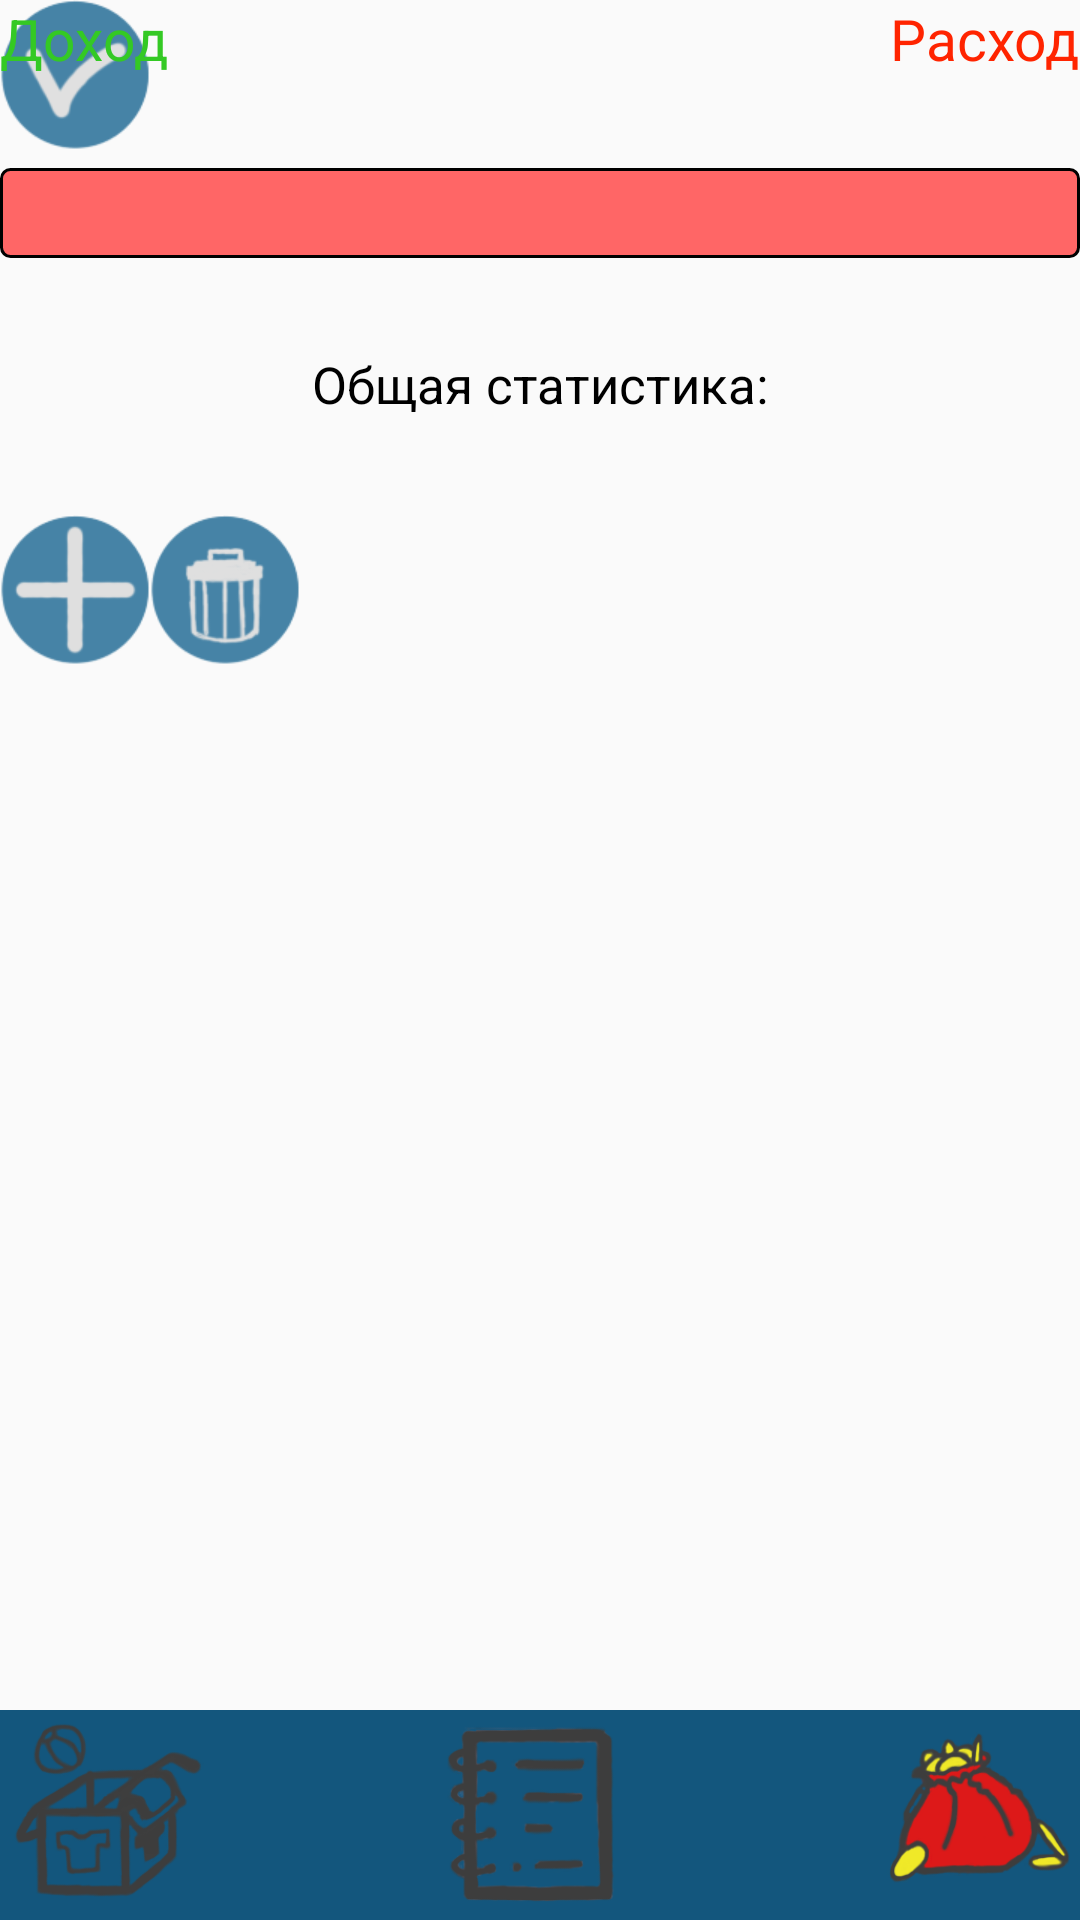

Android layout source for this screen:
<!-- AndroidManifest.xml: application theme AppTheme -->
<!-- res/layout/activity_rashod.xml -->
<?xml version="1.0" encoding="utf-8"?>
<androidx.constraintlayout.widget.ConstraintLayout xmlns:android="http://schemas.android.com/apk/res/android"
    xmlns:app="http://schemas.android.com/apk/res-auto"
    xmlns:tools="http://schemas.android.com/tools"
    android:layout_width="match_parent"
    android:layout_height="match_parent"
    android:clearTaskOnLaunch="true"
    tools:context=".Rashod">


    <androidx.constraintlayout.widget.ConstraintLayout
        android:id="@+id/constraintLayout2"
        android:layout_width="match_parent"
        android:layout_height="50dp"
        app:layout_constraintTop_toTopOf="@+id/linearLayout11">

        <FrameLayout
            android:layout_width="match_parent"
            android:layout_height="match_parent">

            <Button
                android:id="@+id/buttonToDelRaz"
                android:layout_width="50dp"
                android:layout_height="50dp"
                android:background="@drawable/galochka" />
        </FrameLayout>
    </androidx.constraintlayout.widget.ConstraintLayout>

    <LinearLayout
        android:id="@+id/linearLayout11"
        android:layout_width="match_parent"
        android:layout_height="wrap_content"
        android:orientation="vertical"
        app:layout_constraintTop_toTopOf="parent"
        tools:layout_editor_absoluteX="-7dp">

        <FrameLayout
            android:layout_width="match_parent"
            android:layout_height="wrap_content">

            <TextView
                android:id="@+id/textViewPlus"
                android:layout_width="wrap_content"
                android:layout_height="wrap_content"
                android:textSize="19dp"
                android:text="Доход"
                android:textColor="#34c924"/>

            <TextView
                android:id="@+id/textViewMinus"
                android:layout_width="wrap_content"
                android:layout_height="wrap_content"
                android:textSize="19dp"
                android:layout_gravity="top|right"
                android:text="Расход"
                android:textColor="#ff2400"/>
        </FrameLayout>

        <FrameLayout
            android:layout_width="match_parent"
            android:layout_height="91dp">

            <ProgressBar
                android:id="@+id/progressBar5"
                style="?android:attr/progressBarStyleHorizontal"
                android:layout_width="match_parent"
                android:layout_height="30dp"
                android:layout_gravity="center"
                android:progressDrawable="@drawable/progress_barr" />
        </FrameLayout>

        <FrameLayout
            android:layout_width="match_parent"
            android:layout_height="wrap_content">

            <LinearLayout
                android:layout_width="match_parent"
                android:layout_height="wrap_content"
                android:layout_gravity="top|center"
                android:orientation="vertical">

                <TextView
                    android:id="@+id/textViewForRaz"
                    android:layout_width="wrap_content"
                    android:layout_height="24dp"
                    android:layout_gravity="top|center"
                    android:text="Общая статистика:"
                    android:textColor="#000000"
                    android:textSize="17dp" />

                <TextView
                    android:id="@+id/textViewToSum"
                    android:layout_width="wrap_content"
                    android:layout_height="31dp"
                    android:layout_gravity="top|center"
                    android:textColor="#000000"
                    android:textSize="19dp" />
            </LinearLayout>

        </FrameLayout>

        <FrameLayout
            android:layout_width="match_parent"
            android:layout_height="50dp">

            <LinearLayout
                android:layout_width="wrap_content"
                android:layout_height="match_parent"
                android:orientation="horizontal">

                <Button
                    android:id="@+id/buttonToAddRaz"
                    android:layout_width="50dp"
                    android:layout_height="50dp"
                    android:background="@drawable/plyus_spok" />

                <Button
                    android:id="@+id/buttonToDelRezRaz"
                    android:layout_width="50dp"
                    android:layout_height="50dp"
                    android:background="@drawable/musorka" />
            </LinearLayout>

        </FrameLayout>

    </LinearLayout>

    <LinearLayout
        android:id="@+id/linearLayout12"
        android:layout_width="match_parent"
        android:layout_height="352dp"
        android:orientation="vertical"
        app:layout_constraintTop_toBottomOf="@+id/linearLayout11"
        tools:layout_editor_absoluteX="-6dp">

        <ListView
            android:id="@+id/ListVisForRaz"
            android:layout_width="match_parent"
            android:layout_height="match_parent" />
    </LinearLayout>

    <LinearLayout
        android:id="@+id/linearLayout2"
        android:layout_width="match_parent"
        android:layout_height="wrap_content"
        android:orientation="horizontal"
        app:layout_constraintBottom_toBottomOf="parent"
        tools:layout_editor_absoluteX="8dp">

        <FrameLayout
            android:id="@+id/frameLayout"
            android:layout_width="match_parent"
            android:layout_height="wrap_content"
            android:background="#13567D">

            <Button
                android:id="@+id/buttonToInvin"
                android:layout_width="70dp"
                android:layout_height="70dp"
                android:background="@drawable/button_inv" />

            <Button
                android:id="@+id/buttonToBlocknod"
                android:layout_width="70dp"
                android:layout_height="70dp"
                android:layout_gravity="top|center"
                android:background="@drawable/button_blocknot" />

            <Button
                android:id="@+id/buttonToRashod"
                android:layout_width="70dp"
                android:layout_height="70dp"
                android:layout_gravity="top|right"
                android:background="@drawable/button_rashod_v_nem" />
        </FrameLayout>

    </LinearLayout>

</androidx.constraintlayout.widget.ConstraintLayout>
<!-- resources referenced by this layout -->
<resources>
  <!-- drawable button_blocknot (drawable) -->
  <?xml version="1.0" encoding="utf-8"?>
  <selector xmlns:android="http://schemas.android.com/apk/res/android">
      <item>
          <layer-list xmlns:android="http://schemas.android.com/apk/res/android">
              <item>
                  <bitmap
                      android:src="@drawable/bloknot" />
              </item>
              <item>
                  <shape android:shape="rectangle">
                  </shape>
              </item>
          </layer-list>
      </item>
  
      <item android:state_pressed="true">
          <layer-list xmlns:android="http://schemas.android.com/apk/res/android">
              <item>
                  <bitmap
                      android:src="@drawable/bloknot" />
              </item>
              <item>
                  <shape android:shape="rectangle">
                  </shape>
              </item>
          </layer-list>
      </item>
  </selector>
  <!-- drawable button_inv (drawable) -->
  <?xml version="1.0" encoding="utf-8"?>
  <selector xmlns:android="http://schemas.android.com/apk/res/android">
      <item>
          <layer-list xmlns:android="http://schemas.android.com/apk/res/android">
              <item>
                  <bitmap
                      android:src="@drawable/inventar" />
              </item>
              <item>
                  <shape android:shape="rectangle">
                  </shape>
              </item>
          </layer-list>
      </item>
  
      <item android:state_pressed="true">
          <layer-list xmlns:android="http://schemas.android.com/apk/res/android">
              <item>
                  <bitmap
                      android:src="@drawable/inventar" />
              </item>
              <item>
                  <shape android:shape="rectangle">
                  </shape>
              </item>
          </layer-list>
      </item>
  </selector>
  <!-- drawable button_rashod_v_nem (drawable) -->
  <?xml version="1.0" encoding="utf-8"?>
  <selector xmlns:android="http://schemas.android.com/apk/res/android">
      <item>
          <layer-list xmlns:android="http://schemas.android.com/apk/res/android">
              <item>
                  <bitmap
                      android:src="@drawable/raskhod_v_nem" />
              </item>
              <item>
                  <shape android:shape="rectangle">
                  </shape>
              </item>
          </layer-list>
      </item>
  
      <item android:state_pressed="true">
          <layer-list xmlns:android="http://schemas.android.com/apk/res/android">
              <item>
                  <bitmap
                      android:src="@drawable/raskhod_v_nem" />
              </item>
              <item>
                  <shape android:shape="rectangle">
                  </shape>
              </item>
          </layer-list>
      </item>
  </selector>
  <!-- drawable progress_barr (drawable) -->
  <?xml version="1.0" encoding="utf-8"?>
  <layer-list xmlns:android="http://schemas.android.com/apk/res/android">
      <item android:id="@android:id/background">
          <shape>
              <corners android:radius="3dip" />
  
              <solid android:color="#ff6666" />
  
              <stroke
                  android:width="1dp"
                  android:color="#FF000000" />
          </shape>
      </item>
      <item android:id="@android:id/progress">
          <clip
              android:clipOrientation="horizontal"
              android:gravity="left" >
              <shape>
                  <corners android:radius="3dip" />
  
                  <solid android:color="#34c924" />
  
                  <stroke
                      android:width="1dp"
                      android:color="#FF000000" />
              </shape>
          </clip>
      </item>
  </layer-list>
  <style name="AppTheme" parent="Theme.AppCompat.Light.DarkActionBar">
          
          <item name="colorPrimary">#4683AB</item>
          <item name="colorPrimaryDark">#4683AB</item>
          <item name="colorAccent">#4683AB</item>
      </style>
  <!-- drawable bloknot: png bitmap (drawable, 14050 bytes) -->
</resources>
